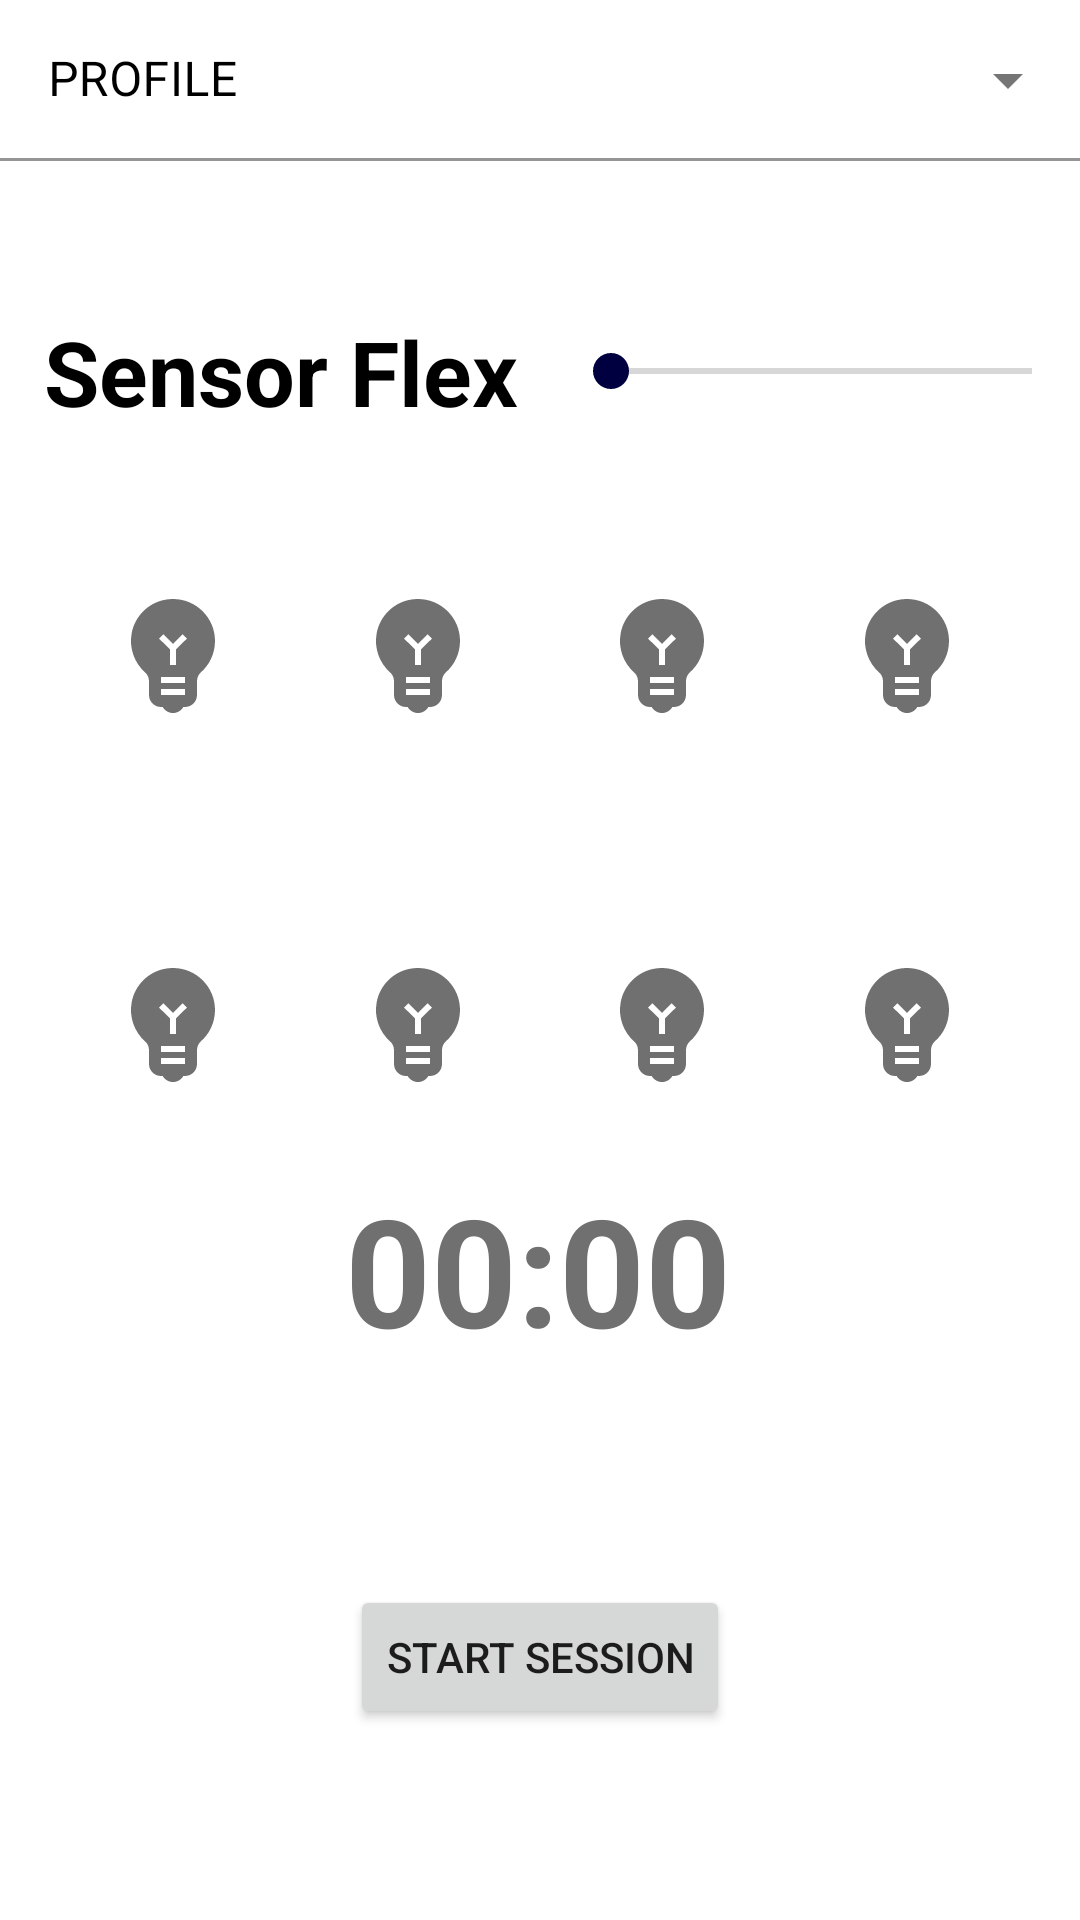

Write the Android layout XML for this screen, with the resource values it uses.
<!-- AndroidManifest.xml: application theme AppTheme -->
<!-- res/layout/fragment_home.xml -->
<?xml version="1.0" encoding="utf-8"?>
<androidx.constraintlayout.widget.ConstraintLayout xmlns:android="http://schemas.android.com/apk/res/android"
    xmlns:app="http://schemas.android.com/apk/res-auto"
    xmlns:tools="http://schemas.android.com/tools"
    android:layout_width="match_parent"
    android:layout_height="match_parent"
    tools:context=".fragments.HomeFragment">


    <com.google.android.material.textfield.TextInputLayout
        android:id="@+id/textInputLayout"
        style="@style/Widget.MaterialComponents.TextInputLayout.FilledBox.Dense.ExposedDropdownMenu"
        android:layout_width="match_parent"
        android:layout_height="wrap_content"
        android:hint="@string/hint_text_profile"
        android:textColorHint="@color/txt"
        app:layout_constraintBottom_toBottomOf="parent"
        app:layout_constraintEnd_toEndOf="parent"
        app:layout_constraintStart_toStartOf="parent"
        app:layout_constraintTop_toTopOf="parent"
        app:layout_constraintVertical_bias="0">

        <AutoCompleteTextView
            android:id="@+id/menuHome"
            android:layout_width="match_parent"
            android:layout_height="wrap_content"
            android:backgroundTint="@color/background"
            android:textColor="@color/txt"
            tools:ignore="LabelFor"
            tools:layout_editor_absoluteX="-8dp"
            tools:layout_editor_absoluteY="116dp" />


    </com.google.android.material.textfield.TextInputLayout>



    <TextView
        android:id="@+id/txtFlex"
        android:layout_width="0dp"
        android:layout_height="40dp"
        android:layout_marginTop="50dp"
        android:layout_marginEnd="15dp"
        android:gravity="end"
        android:text="@string/txt_flex"
        android:textColor="@color/txt"
        android:textSize="30sp"
        android:textStyle="bold"
        app:layout_constraintEnd_toStartOf="@+id/skBarFlex"
        app:layout_constraintHorizontal_bias="0.5"
        app:layout_constraintStart_toStartOf="parent"
        app:layout_constraintTop_toBottomOf="@+id/textInputLayout" />

    <SeekBar
        android:id="@+id/skBarFlex"
        android:layout_width="0dp"
        android:layout_height="40dp"
        android:layout_marginTop="50dp"
        android:layout_weight="0.5"
        android:foregroundGravity="center"
        app:layout_constraintEnd_toEndOf="parent"
        app:layout_constraintHorizontal_bias="0.5"
        app:layout_constraintStart_toEndOf="@+id/txtFlex"
        app:layout_constraintTop_toBottomOf="@+id/textInputLayout" />

    <ImageView
        android:id="@+id/imgGesture0"
        android:layout_width="wrap_content"
        android:layout_height="wrap_content"
        android:layout_marginTop="50dp"
        android:src="@drawable/gesture_off"
        app:layout_constraintEnd_toStartOf="@+id/imgGesture1"
        app:layout_constraintHorizontal_bias="0.5"
        app:layout_constraintStart_toStartOf="parent"
        app:layout_constraintTop_toBottomOf="@+id/txtFlex" />

    <ImageView
        android:id="@+id/imgGesture1"
        android:layout_width="wrap_content"
        android:layout_height="wrap_content"
        android:layout_marginTop="50dp"
        android:src="@drawable/gesture_off"
        app:layout_constraintEnd_toStartOf="@+id/imgGesture2"
        app:layout_constraintHorizontal_bias="0.5"
        app:layout_constraintStart_toEndOf="@+id/imgGesture0"
        app:layout_constraintTop_toBottomOf="@+id/txtFlex"  />

    <ImageView
        android:id="@+id/imgGesture2"
        android:layout_width="wrap_content"
        android:layout_height="wrap_content"
        android:layout_marginTop="50dp"
        android:src="@drawable/gesture_off"
        app:layout_constraintEnd_toStartOf="@+id/imgGesture3"
        app:layout_constraintHorizontal_bias="0.5"
        app:layout_constraintStart_toEndOf="@+id/imgGesture1"
        app:layout_constraintTop_toBottomOf="@+id/txtFlex" />

    <ImageView
        android:id="@+id/imgGesture3"
        android:layout_width="wrap_content"
        android:layout_height="wrap_content"
        android:layout_marginTop="50dp"
        android:src="@drawable/gesture_off"
        app:layout_constraintEnd_toEndOf="parent"
        app:layout_constraintHorizontal_bias="0.5"
        app:layout_constraintStart_toEndOf="@+id/imgGesture2"
        app:layout_constraintTop_toBottomOf="@+id/txtFlex" />
    <ImageView
        android:id="@+id/imgGesture4"
        android:layout_width="wrap_content"
        android:layout_height="wrap_content"
        android:layout_marginTop="75dp"
        android:src="@drawable/gesture_off"
        app:layout_constraintEnd_toStartOf="@+id/imgGesture1"
        app:layout_constraintHorizontal_bias="0.5"
        app:layout_constraintStart_toStartOf="parent"
        app:layout_constraintTop_toBottomOf="@+id/imgGesture0" />

    <ImageView
        android:id="@+id/imgGesture5"
        android:layout_width="wrap_content"
        android:layout_height="wrap_content"
        android:layout_marginTop="75dp"
        android:src="@drawable/gesture_off"
        app:layout_constraintEnd_toStartOf="@+id/imgGesture2"
        app:layout_constraintHorizontal_bias="0.5"
        app:layout_constraintStart_toEndOf="@+id/imgGesture0"
        app:layout_constraintTop_toBottomOf="@+id/imgGesture0" />

    <ImageView
        android:id="@+id/imgGesture6"
        android:layout_width="wrap_content"
        android:layout_height="wrap_content"
        android:layout_marginTop="75dp"
        android:src="@drawable/gesture_off"
        app:layout_constraintEnd_toStartOf="@+id/imgGesture3"
        app:layout_constraintHorizontal_bias="0.5"
        app:layout_constraintStart_toEndOf="@+id/imgGesture1"
        app:layout_constraintTop_toBottomOf="@+id/imgGesture0" />

    <ImageView
        android:id="@+id/imgGesture7"
        android:layout_width="wrap_content"
        android:layout_height="wrap_content"
        android:layout_marginTop="75dp"
        android:src="@drawable/gesture_off"
        app:layout_constraintEnd_toEndOf="parent"
        app:layout_constraintHorizontal_bias="0.5"
        app:layout_constraintStart_toEndOf="@+id/imgGesture2"
        app:layout_constraintTop_toBottomOf="@+id/imgGesture0" />

    <Chronometer
        android:id="@+id/chrSession"
        android:layout_width="wrap_content"
        android:layout_height="wrap_content"
        android:layout_marginTop="25dp"
        android:textSize="50sp"
        android:gravity="center"
        android:textStyle="bold"
        android:textColor="@color/chronometer"

        app:layout_constraintEnd_toEndOf="parent"
        app:layout_constraintHorizontal_bias="0.497"
        app:layout_constraintStart_toStartOf="parent"
        app:layout_constraintTop_toBottomOf="@+id/imgGesture4" />

    <Button
        android:id="@+id/btnStartSession"
        android:layout_width="wrap_content"
        android:layout_height="wrap_content"
        android:layout_gravity="bottom|center"
        android:layout_marginBottom="5dp"
        android:text="@string/btn_startSession"
        app:layout_constraintBottom_toBottomOf="parent"
        app:layout_constraintEnd_toEndOf="parent"
        app:layout_constraintHorizontal_bias="0.5"
        app:layout_constraintStart_toStartOf="parent"
        app:layout_constraintTop_toTopOf="parent"
        app:layout_constraintVertical_bias="0.9" />

</androidx.constraintlayout.widget.ConstraintLayout>
<!-- resources referenced by this layout -->
<resources>
  <color name="background">#ffffff</color>
  <color name="chronometer">#707070</color>
  <color name="txt">#000000</color>
  <!-- drawable gesture_off (drawable) -->
  <vector android:height="48dp" android:tint="#707070"
      android:viewportHeight="24" android:viewportWidth="24"
      android:width="48dp" xmlns:android="http://schemas.android.com/apk/res/android">
      <path android:fillColor="@android:color/white" android:pathData="M12,3c-0.46,0 -0.93,0.04 -1.4,0.14C7.84,3.67 5.64,5.9 5.12,8.66c-0.48,2.61 0.48,5.01 2.22,6.56C7.77,15.6 8,16.13 8,16.69V19c0,1.1 0.9,2 2,2h0.28c0.35,0.6 0.98,1 1.72,1s1.38,-0.4 1.72,-1H14c1.1,0 2,-0.9 2,-2v-2.31c0,-0.55 0.22,-1.09 0.64,-1.46C18.09,13.95 19,12.08 19,10C19,6.13 15.87,3 12,3zM14,19h-4v-1h4V19zM14,17h-4v-1h4V17zM12.5,11.41V14h-1v-2.59L9.67,9.59l0.71,-0.71L12,10.5l1.62,-1.62l0.71,0.71L12.5,11.41z"/>
  </vector>
  <string name="btn_startSession">Start Session</string>
  <string name="hint_text_profile">PROFILE</string>
  <string name="txt_flex">Sensor Flex</string>
  <style name="AppTheme" parent="Theme.MaterialComponents.Light.DarkActionBar">
          
          <item name="colorPrimary">@color/colorPrimary</item>
          <item name="colorPrimaryDark">@color/colorPrimaryDark</item>
          <item name="colorAccent">@color/colorAccent</item>
          <item name="bottomNavigationStyle">@style/Widget.App.BottomNavigationView</item>
          <item name="floatingActionButtonStyle">@style/Widget.App.FloatingActionButton</item>
      </style>
  <color name="colorPrimary">#000040</color>
  <color name="colorPrimaryDark">#000022</color>
  <color name="colorAccent">#000040</color>
  <style name="Widget.App.BottomNavigationView" parent="Widget.MaterialComponents.BottomNavigationView">
          <item name="materialThemeOverlay">@style/ThemeOverlay.App.BottomNavigationView</item>
      </style>
  <style name="Widget.App.FloatingActionButton" parent="Widget.MaterialComponents.FloatingActionButton">
          <item name="materialThemeOverlay">@style/ThemeOverlay.App.FloatingActionButton</item>
  
      </style>
  <style name="ThemeOverlay.App.BottomNavigationView" parent="">
          <item name="colorSurface">@color/bottomNavCont</item>
          <item name="colorPrimary">@color/bottomNavOn</item>
          <item name="colorOnSurface">@color/bottomNavOff</item>
      </style>
  <style name="ThemeOverlay.App.FloatingActionButton" parent="">
          <item name="colorSecondary">@color/bottomFltCont</item>
          <item name="colorOnSecondary">@color/bottomFltIcon</item>
          <item name="colorOnSurface">@color/bottomFltIcon</item>
      </style>
  <color name="bottomNavCont">#FFFFFF</color>
  <color name="bottomNavOn">#000080</color>
  <color name="bottomNavOff">#AAAAAA</color>
  <color name="bottomFltCont">#000040</color>
  <color name="bottomFltIcon">#ffffff</color>
</resources>
